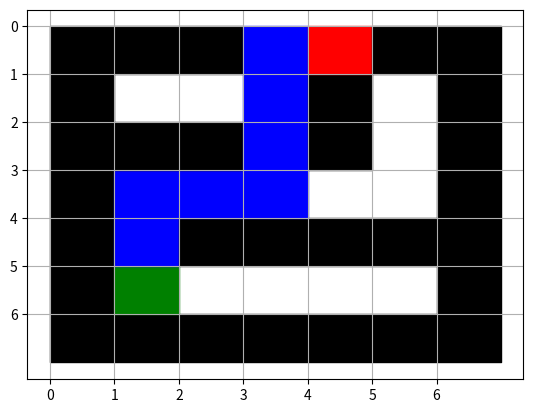

This chart was generated by the following Python code:
from collections import deque
import matplotlib.pyplot as plt
import numpy as np

def solve_maze(maze):
    """Solve the maze using BFS and return the path."""
    # Find the start and end positions
    start = None
    end = None
    for i in range(len(maze)):
        for j in range(len(maze[i])):
            if maze[i][j] == 'S':
                start = (i, j)
            elif maze[i][j] == 'E':
                end = (i, j)
    if not start or not end:
        return None  # No start or end found

    # Directions for moving up, down, left, right
    directions = [(-1, 0), (1, 0), (0, -1), (0, 1)]

    # BFS setup
    queue = deque([(start, [start])])  # Queue stores (current_position, path)
    visited = set([start])

    while queue:
        (current, path) = queue.popleft()
        if current == end:
            return path  # Return the path if end is reached

        # Explore neighbors
        for direction in directions:
            next_row, next_col = current[0] + direction[0], current[1] + direction[1]
            next_pos = (next_row, next_col)

            # Check if the next position is valid and not visited
            if (
                0 <= next_row < len(maze)
                and 0 <= next_col < len(maze[0])
                and maze[next_row][next_col] != '#'
                and next_pos not in visited
            ):
                visited.add(next_pos)
                queue.append((next_pos, path + [next_pos]))

    return None  # No path found

def print_maze_with_path(maze, path):
    """Print the maze with the path marked by 'X'."""
    for i in range(len(maze)):
        row = list(maze[i])
        for j in range(len(row)):
            if (i, j) in path and maze[i][j] not in {'S', 'E'}:
                row[j] = 'X'
        print("".join(row))

def visualize_maze(maze, path):
    """Visualize the maze and the path using matplotlib."""
    maze_array = np.array([list(row) for row in maze])
    rows, cols = maze_array.shape

    # Create a plot
    fig, ax = plt.subplots()
    ax.set_xticks(np.arange(cols))
    ax.set_yticks(np.arange(rows))
    ax.grid(True)

    # Color the maze
    for i in range(rows):
        for j in range(cols):
            if maze_array[i, j] == '#':
                ax.fill_between([j, j + 1], rows - i - 1, rows - i, color='black')
            elif maze_array[i, j] == 'S':
                ax.fill_between([j, j + 1], rows - i - 1, rows - i, color='green')
            elif maze_array[i, j] == 'E':
                ax.fill_between([j, j + 1], rows - i - 1, rows - i, color='red')
            elif (i, j) in path:
                ax.fill_between([j, j + 1], rows - i - 1, rows - i, color='blue')

    plt.gca().invert_yaxis()
    plt.show()

# Example maze
maze = [
    "#######",
    "#S....#",
    "#.#####",
    "#.....#",
    "###.#.#",
    "#...#.#",
    "###.E##"
]

# Solve the maze
path = solve_maze(maze)

# Print the result
if path:
    print("Path found:")
    visualize_maze(maze, path)
else:
    print("No path exists.")